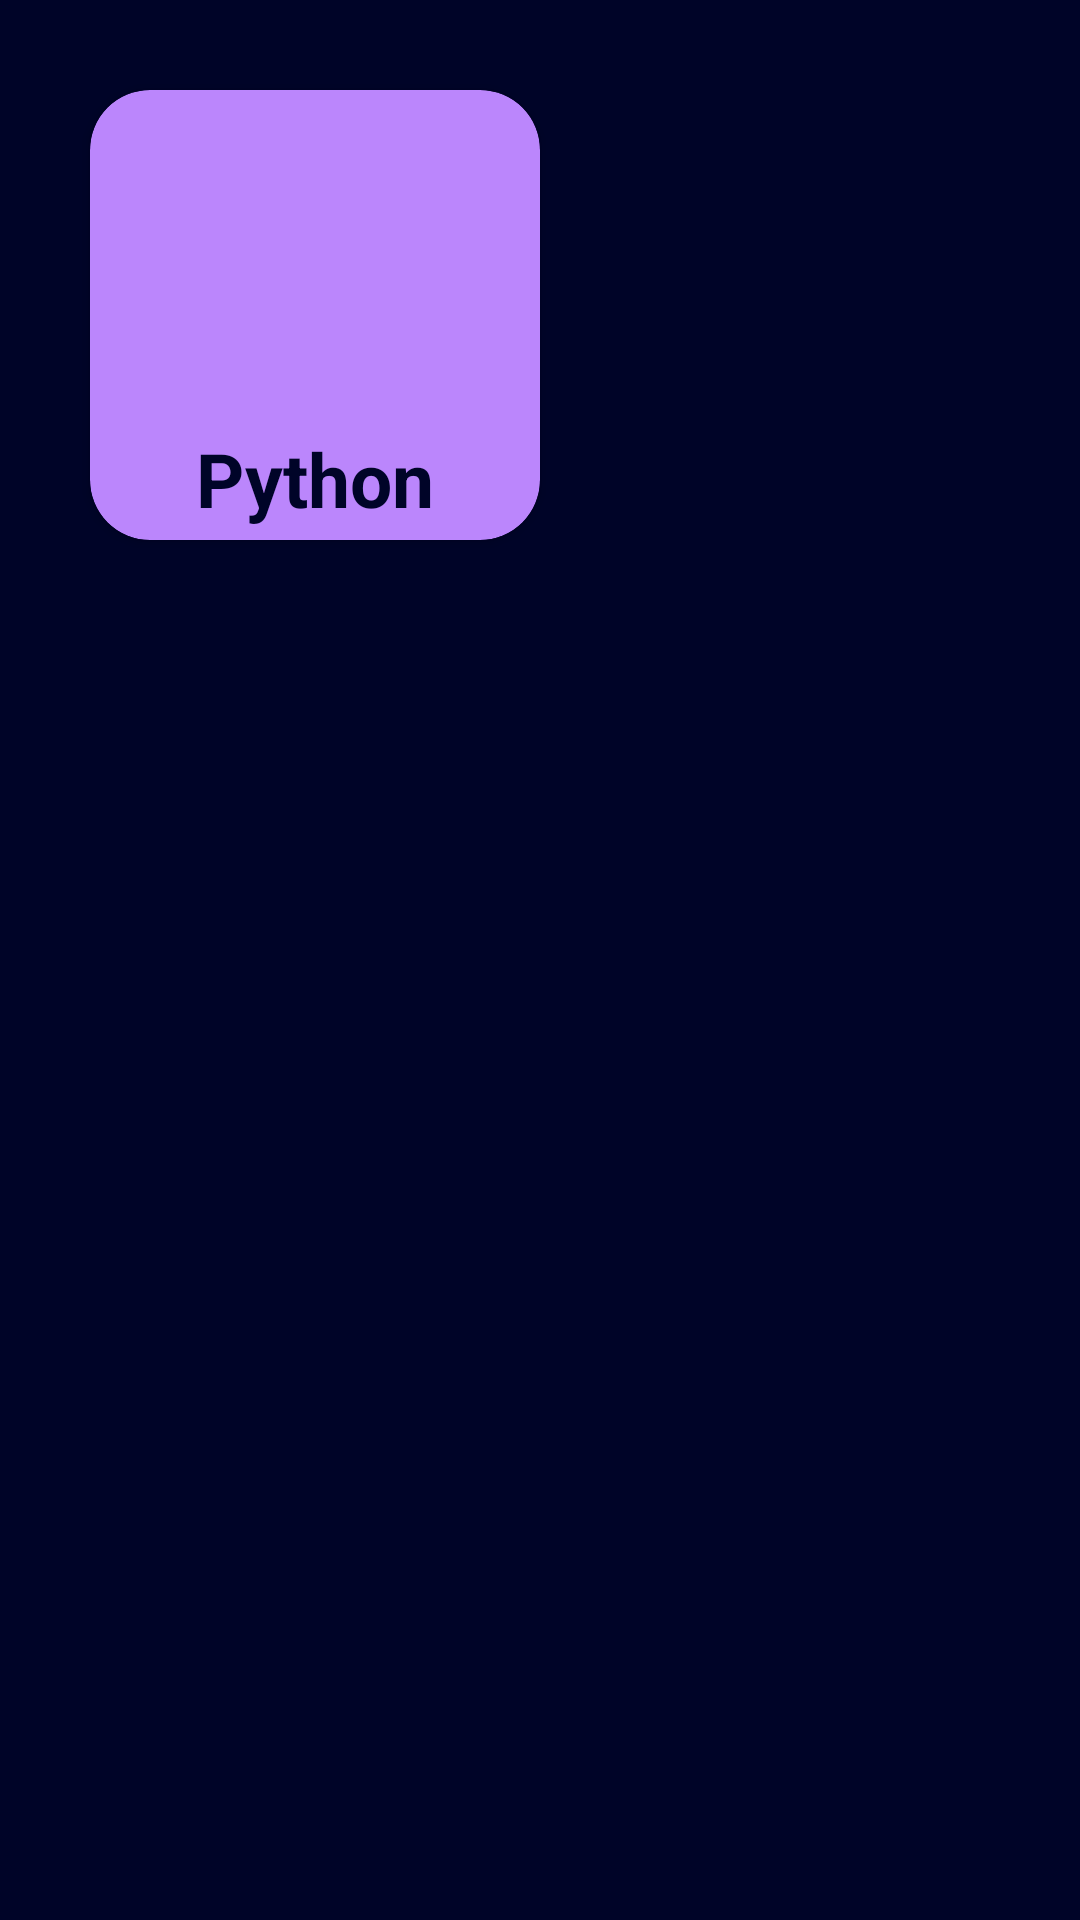

Android layout source for this screen:
<!-- AndroidManifest.xml: application theme Theme.KnowledgeHub -->
<!-- res/layout/activity_ai.xml -->
<?xml version="1.0" encoding="utf-8"?>
<RelativeLayout xmlns:android="http://schemas.android.com/apk/res/android"
    xmlns:app="http://schemas.android.com/apk/res-auto"
    xmlns:tools="http://schemas.android.com/tools"
    android:layout_width="match_parent"
    android:layout_height="match_parent"
    tools:context=".ai"
    android:background="@color/ocean"
    >

    <androidx.cardview.widget.CardView
        android:id="@+id/cardweb1"
        android:layout_width="150dp"
        android:layout_height="150dp"
        android:layout_gravity="center"
        android:layout_margin="30dp"
        android:layout_marginStart="30dp"
        android:layout_marginTop="30dp"
        android:layout_marginEnd="30dp"
        android:layout_marginBottom="30dp"
        android:backgroundTint="@color/purple_200"
        app:cardCornerRadius="20dp"
        >
        <ImageView
            android:id="@+id/imageView16"
            android:layout_width="wrap_content"
            android:layout_height="114dp"
            app:srcCompat="@drawable/python" />

        <TextView
            android:id="@+id/textView18"
            android:layout_width="wrap_content"
            android:layout_height="wrap_content"
            android:layout_gravity="center"
            android:paddingTop="109dp"
            android:text="Python"
            android:textColor="@color/ocean"
            android:textSize="25dp"
            android:textStyle="bold" />
    </androidx.cardview.widget.CardView>

</RelativeLayout>
<!-- resources referenced by this layout -->
<resources>
  <color name="ocean">#000428</color>
  <color name="purple_200">#FFBB86FC</color>
  <style name="Theme.KnowledgeHub" parent="Theme.AppCompat.NoActionBar">
          
          <item name="colorPrimary">@color/purple_500</item>
          <item name="colorPrimaryVariant">@color/purple_700</item>
          <item name="colorOnPrimary">@color/white</item>
          
          <item name="colorSecondary">@color/teal_200</item>
          <item name="colorSecondaryVariant">@color/teal_700</item>
          <item name="colorOnSecondary">@color/black</item>
          
          <item name="android:statusBarColor">?attr/colorPrimaryVariant</item>
          
      </style>
  <color name="purple_500">#FF6200EE</color>
  <color name="purple_700">#FF3700B3</color>
  <color name="white">#FFFFFFFF</color>
  <color name="teal_200">#FF03DAC5</color>
  <color name="teal_700">#FF018786</color>
  <color name="black">#FF000000</color>
</resources>
